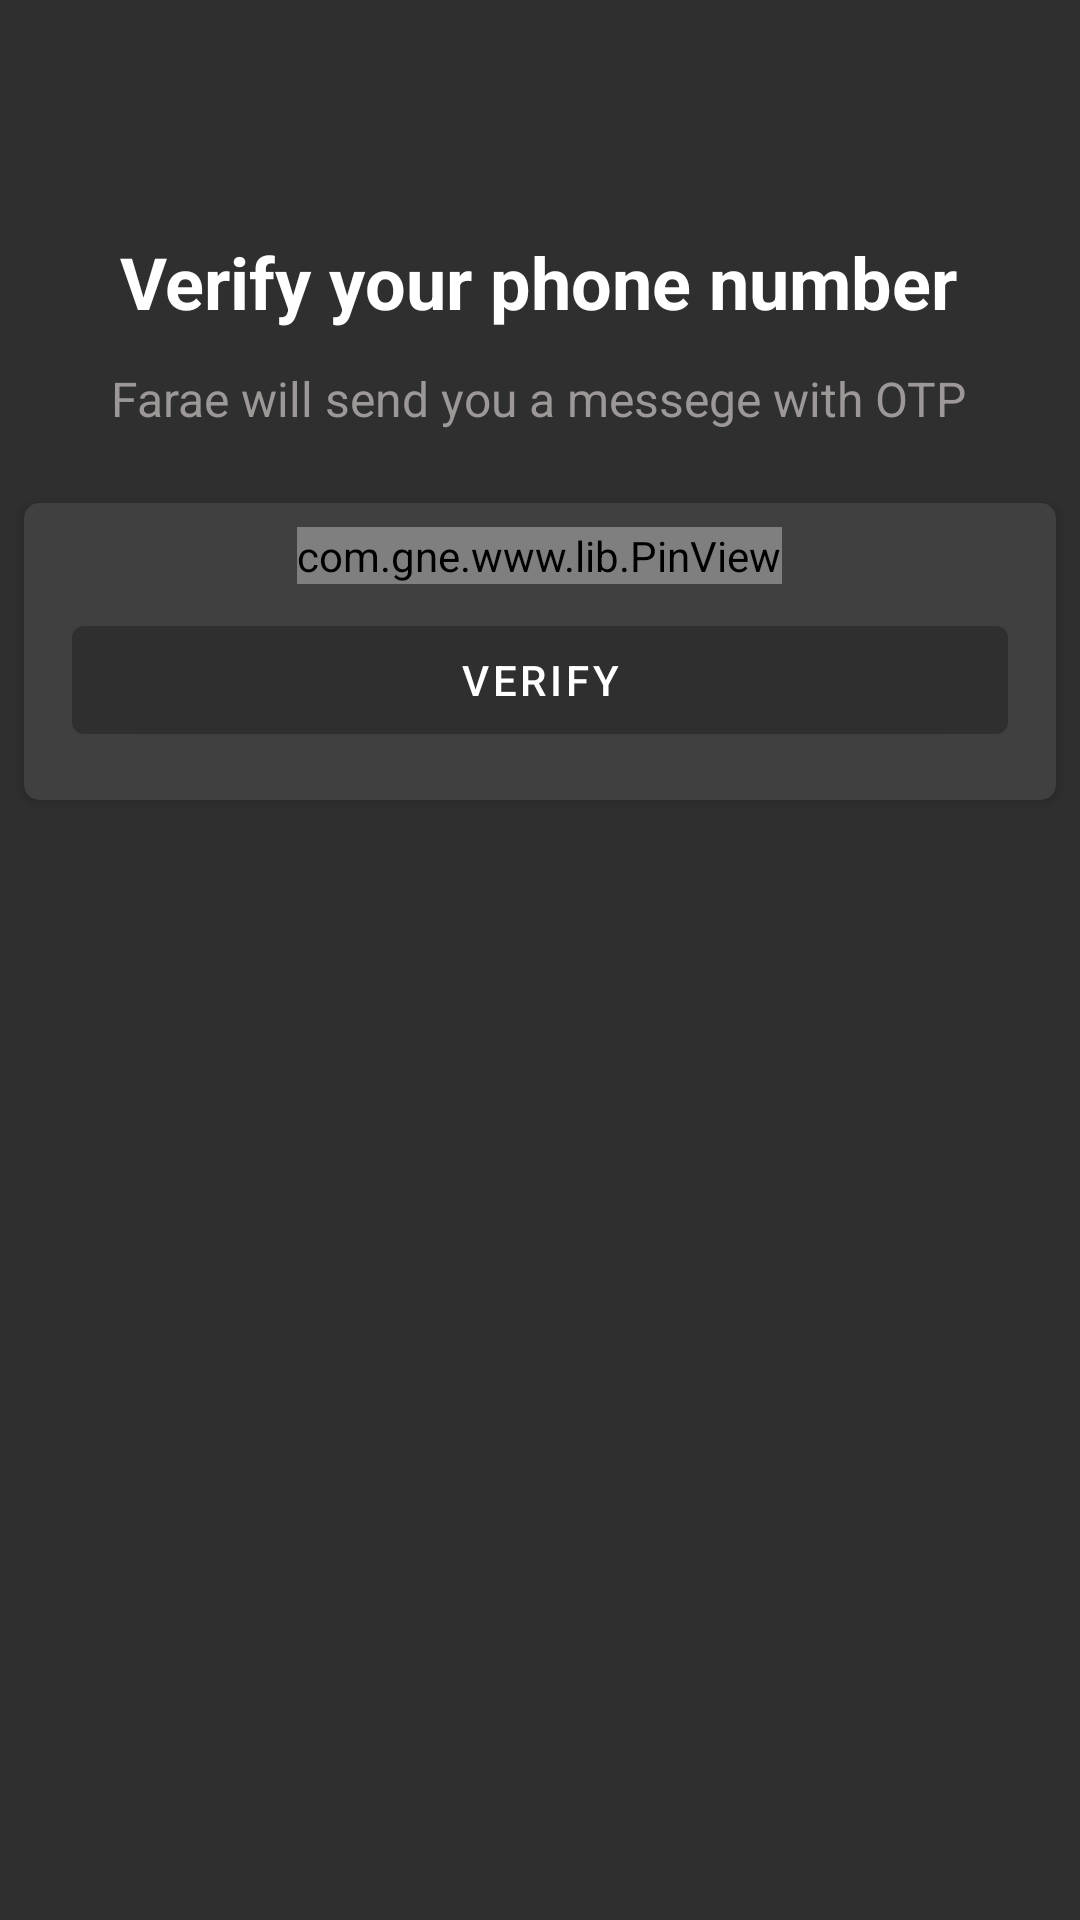

Here is an Android app screen rendered from its layout file. Give the layout XML and the strings, colors and styles it references.
<!-- AndroidManifest.xml: application theme Theme.Farae -->
<!-- res/layout/activity_o_t_p.xml -->
<?xml version="1.0" encoding="utf-8"?>
<androidx.constraintlayout.widget.ConstraintLayout xmlns:android="http://schemas.android.com/apk/res/android"
    xmlns:app="http://schemas.android.com/apk/res-auto"
    xmlns:tools="http://schemas.android.com/tools"
    android:layout_width="match_parent"
    android:layout_height="match_parent"
    android:background="#302F2F"
    tools:context=".Activities.OTPActivity">

    <ImageView
        android:id="@+id/imageView"
        android:layout_width="wrap_content"
        android:layout_height="wrap_content"
        app:layout_constraintBottom_toBottomOf="parent"
        app:layout_constraintEnd_toEndOf="parent"
        app:layout_constraintHorizontal_bias="0.498"
        app:layout_constraintStart_toStartOf="parent"
        app:layout_constraintTop_toTopOf="parent"
        app:layout_constraintVertical_bias="0.084"
        tools:srcCompat="@drawable/otp_verify" />

    <TextView
        android:id="@+id/phonelb"
        android:layout_width="wrap_content"
        android:layout_height="wrap_content"
        android:layout_marginTop="24dp"
        android:text="Verify your phone number"
        android:textColor="#FFFFFF"
        android:textSize="24sp"
        android:textStyle="bold"
        app:layout_constraintEnd_toEndOf="@+id/imageView"
        app:layout_constraintStart_toStartOf="@+id/imageView"
        app:layout_constraintTop_toBottomOf="@+id/imageView" />

    <TextView
        android:id="@+id/textView2"
        android:layout_width="wrap_content"
        android:layout_height="wrap_content"
        android:layout_marginTop="12dp"
        android:text="Farae will send you a messege with OTP"
        android:textColor="#9C9898"
        android:textSize="16dp"
        app:layout_constraintEnd_toEndOf="@+id/phonelb"
        app:layout_constraintHorizontal_bias="0.506"
        app:layout_constraintStart_toStartOf="@+id/phonelb"
        app:layout_constraintTop_toBottomOf="@+id/phonelb" />

    <androidx.cardview.widget.CardView
        android:layout_width="match_parent"
        android:layout_height="wrap_content"
        android:layout_marginStart="8dp"
        android:layout_marginTop="24dp"
        android:layout_marginEnd="8dp"
        android:padding="10dp"
        app:cardBackgroundColor="#404040"
        app:cardCornerRadius="5dp"
        app:layout_constraintEnd_toEndOf="@+id/textView2"
        app:layout_constraintHorizontal_bias="0.485"
        app:layout_constraintStart_toStartOf="@+id/textView2"
        app:layout_constraintTop_toBottomOf="@+id/textView2">

        <LinearLayout
            android:layout_width="match_parent"
            android:layout_height="wrap_content"
            android:layout_margin="8dp"
            android:gravity="center"
            android:orientation="vertical">

            <com.gne.www.lib.PinView
                android:id="@+id/pinview"
                android:layout_width="wrap_content"
                android:layout_height="wrap_content"
                app:inputType="number"
                app:isPassword="false"
                app:layout_constraintBottom_toBottomOf="parent"
                app:layout_constraintTop_toTopOf="parent"
                app:passwordToggleColor="@color/black"
                app:passwordToggleSize="26dp"
                app:pinBackground="@drawable/textbox_outline"
                app:pinCount="6"
                app:pinSize="45dp"
                app:showPasswordToggle="false"
                app:textColor="@color/black"
                android:focusableInTouchMode="true"/>

            <Button
                android:id="@+id/continue_btn"
                android:layout_width="match_parent"
                android:layout_height="wrap_content"
                android:layout_margin="8dp"
                android:text="VERIFY"
                android:textColor="#FFFFFF" />
        </LinearLayout>

    </androidx.cardview.widget.CardView>

</androidx.constraintlayout.widget.ConstraintLayout>
<!-- resources referenced by this layout -->
<resources>
  <color name="black">#FF000000</color>
  <!-- drawable textbox_outline (drawable) -->
  <?xml version="1.0" encoding="utf-8"?>
  <shape xmlns:android="http://schemas.android.com/apk/res/android">
  <stroke android:color="#9F9F9F" android:width="1dp"/>
      <corners android:radius="7dp"/>
  </shape>
  <style name="Theme.Farae" parent="Theme.MaterialComponents.DayNight.DarkActionBar">
          
          <item name="colorPrimary">@color/dark</item>
          <item name="colorPrimaryVariant">@color/dark</item>
          <item name="colorOnPrimary">@color/white</item>
          
          <item name="colorSecondary">@color/teal_200</item>
          <item name="colorSecondaryVariant">@color/teal_700</item>
          <item name="colorOnSecondary">@color/black</item>
          
          <item name="android:statusBarColor" tools:targetApi="l">?attr/colorPrimaryVariant</item>
          <item name="android:textColorPrimary">@color/TextColorPrimarDark</item>
          <item name="android:textColorSecondary">@color/ReplyTextColorDark</item>
          
          <item name="android:strokeColor">@color/strokeColorLight</item>
      </style>
  <color name="dark">#302f2f</color>
  <color name="white">#FFFFFFFF</color>
  <color name="teal_200">#FF03DAC5</color>
  <color name="teal_700">#FF018786</color>
  <color name="TextColorPrimarDark">#404040</color>
  <color name="ReplyTextColorDark">#4E4E4E</color>
  <color name="strokeColorLight">#E6E6E6</color>
</resources>
